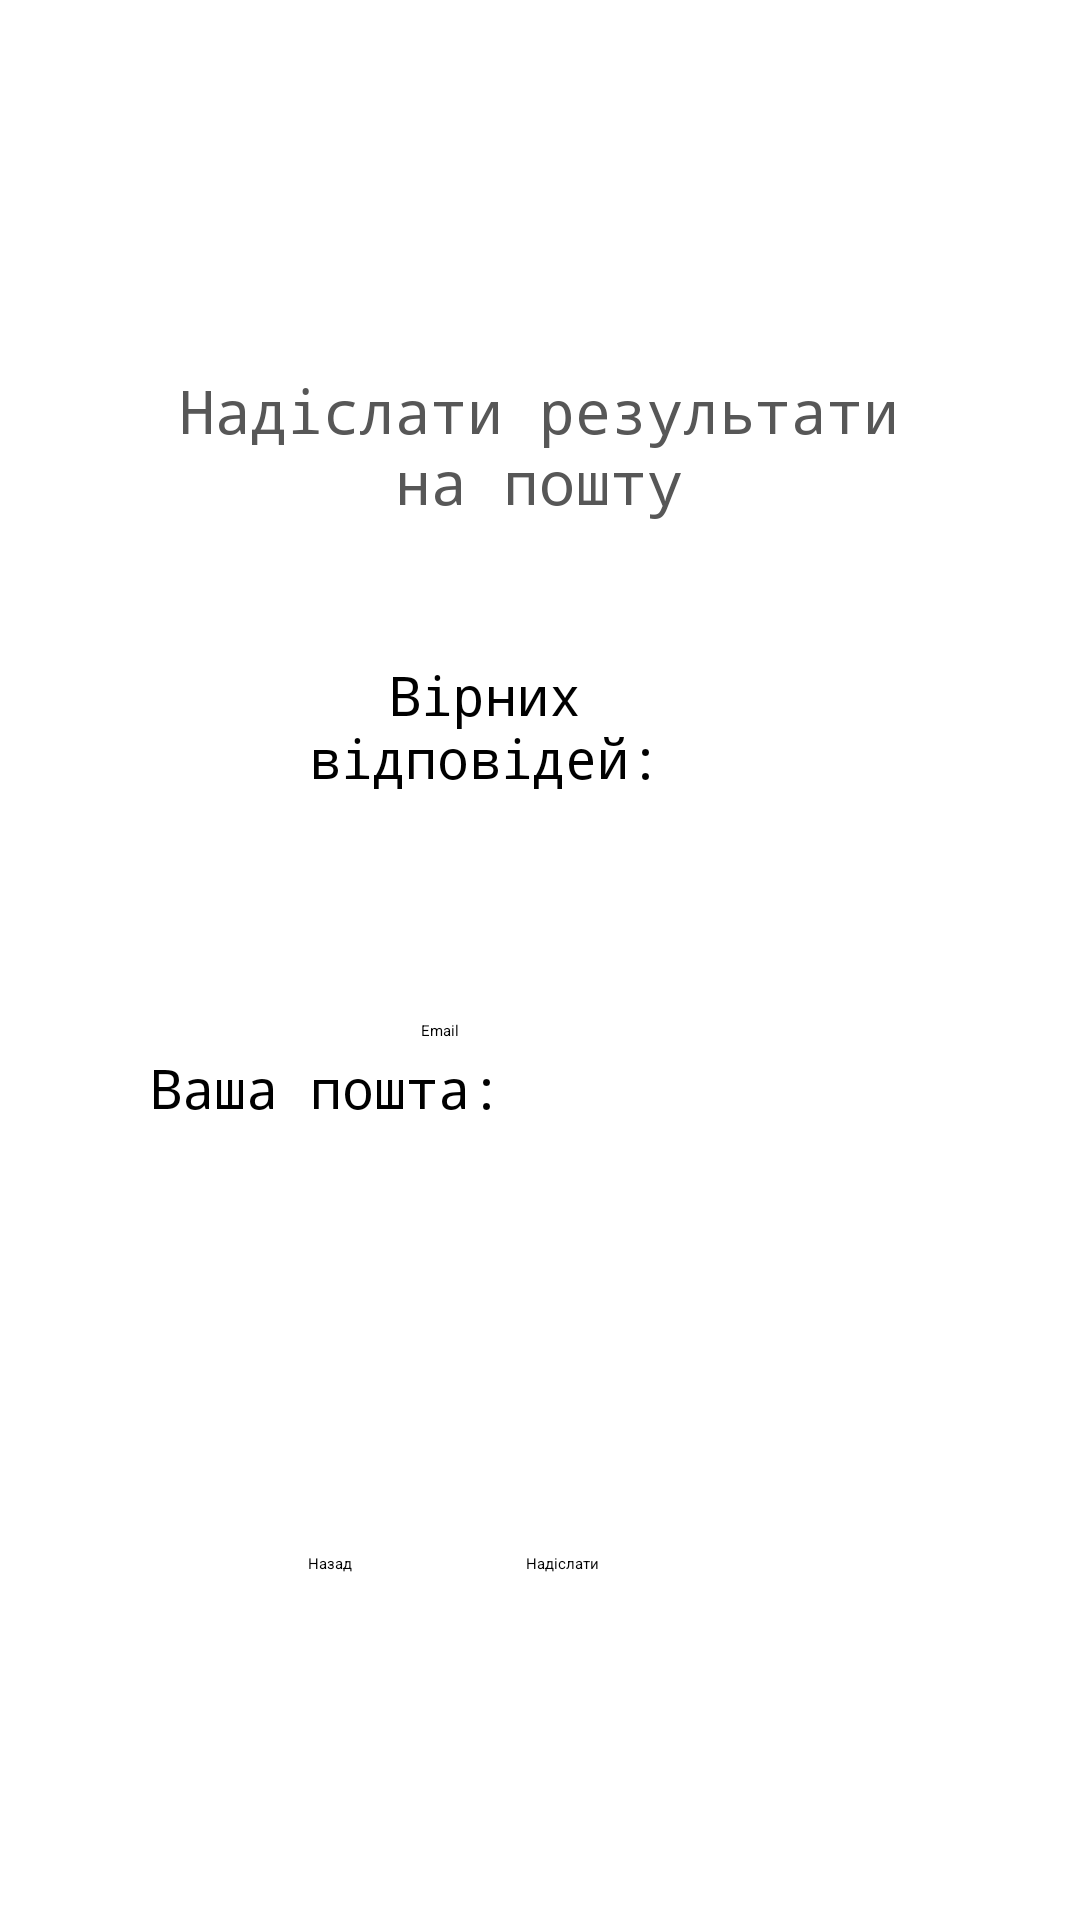

Produce the Android XML layout that renders to this screen, including the resource entries it uses.
<!-- AndroidManifest.xml: application theme Theme.MyApplication -->
<!-- res/layout/activity_email.xml -->
<?xml version="1.0" encoding="utf-8"?>
<androidx.constraintlayout.widget.ConstraintLayout xmlns:android="http://schemas.android.com/apk/res/android"
    xmlns:app="http://schemas.android.com/apk/res-auto"
    xmlns:tools="http://schemas.android.com/tools"
    android:layout_width="match_parent"
    android:layout_height="match_parent">

    <TextView
        android:id="@+id/textView7"
        android:layout_width="130dp"
        android:layout_height="50dp"
        android:layout_marginStart="50dp"
        android:text="Ваша пошта: "
        android:textSize="18sp"
        android:typeface="monospace"
        app:layout_constraintBottom_toBottomOf="parent"
        app:layout_constraintEnd_toEndOf="parent"
        app:layout_constraintHorizontal_bias="0.0"
        app:layout_constraintStart_toStartOf="parent"
        app:layout_constraintTop_toTopOf="parent"
        app:layout_constraintVertical_bias="0.594" />

    <EditText
        android:id="@+id/editTextTextEmailAddress"
        android:layout_width="180dp"
        android:layout_height="52dp"
        android:ems="10"
        android:hint="Email"
        android:inputType="textEmailAddress"
        android:minHeight="48dp"
        app:layout_constraintBottom_toBottomOf="parent"
        app:layout_constraintEnd_toEndOf="parent"
        app:layout_constraintHorizontal_bias="0.779"
        app:layout_constraintStart_toStartOf="parent"
        app:layout_constraintTop_toTopOf="parent"
        app:layout_constraintVertical_bias="0.578" />

    <Button
        android:id="@+id/button6"
        android:layout_width="wrap_content"
        android:layout_height="wrap_content"
        android:onClick="backgame"
        android:text="Назад"
        android:textAllCaps="false"
        android:textAppearance="@style/TextAppearance.AppCompat.Body1"
        app:layout_constraintBottom_toBottomOf="parent"
        app:layout_constraintEnd_toEndOf="parent"
        app:layout_constraintHorizontal_bias="0.297"
        app:layout_constraintStart_toStartOf="parent"
        app:layout_constraintTop_toTopOf="parent"
        app:layout_constraintVertical_bias="0.818" />

    <TextView
        android:id="@+id/textView8"
        android:layout_width="260dp"
        android:layout_height="60dp"
        android:text="Надіслати результати на пошту"
        android:textAlignment="center"
        android:textColor="#575757"
        android:textSize="20sp"
        android:typeface="monospace"
        app:layout_constraintBottom_toTopOf="@+id/editTextTextEmailAddress"
        app:layout_constraintEnd_toEndOf="parent"
        app:layout_constraintHorizontal_bias="0.496"
        app:layout_constraintStart_toStartOf="parent"
        app:layout_constraintTop_toTopOf="parent"
        app:layout_constraintVertical_bias="0.441" />

    <Button
        android:id="@+id/button8"
        android:layout_width="wrap_content"
        android:layout_height="wrap_content"
        android:text="Надіслати"
        android:textAllCaps="false"
        android:textAppearance="@style/TextAppearance.AppCompat.Body1"
        app:layout_constraintBottom_toBottomOf="parent"
        app:layout_constraintEnd_toEndOf="parent"
        app:layout_constraintHorizontal_bias="0.265"
        app:layout_constraintStart_toEndOf="@+id/button6"
        app:layout_constraintTop_toTopOf="parent"
        app:layout_constraintVertical_bias="0.818" />

    <TextView
        android:id="@+id/textView9"
        android:layout_width="144dp"
        android:layout_height="46dp"
        android:text="Вірних відповідей:"
        android:textAlignment="center"
        android:textSize="18sp"
        android:typeface="monospace"
        app:layout_constraintBottom_toBottomOf="parent"
        app:layout_constraintEnd_toStartOf="@+id/textView10"
        app:layout_constraintHorizontal_bias="1.0"
        app:layout_constraintStart_toStartOf="parent"
        app:layout_constraintTop_toTopOf="parent"
        app:layout_constraintVertical_bias="0.369" />

    <TextView
        android:id="@+id/textView10"
        android:layout_width="71dp"
        android:layout_height="25dp"
        app:layout_constraintBottom_toBottomOf="parent"
        app:layout_constraintEnd_toEndOf="parent"
        app:layout_constraintHorizontal_bias="0.808"
        app:layout_constraintStart_toStartOf="parent"
        app:layout_constraintTop_toTopOf="parent"
        app:layout_constraintVertical_bias="0.209" />

</androidx.constraintlayout.widget.ConstraintLayout>
<!-- resources referenced by this layout -->
<resources>

</resources>
